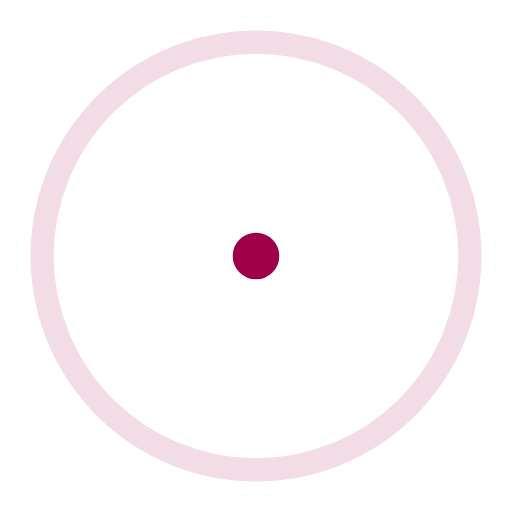
t = 0.00 s
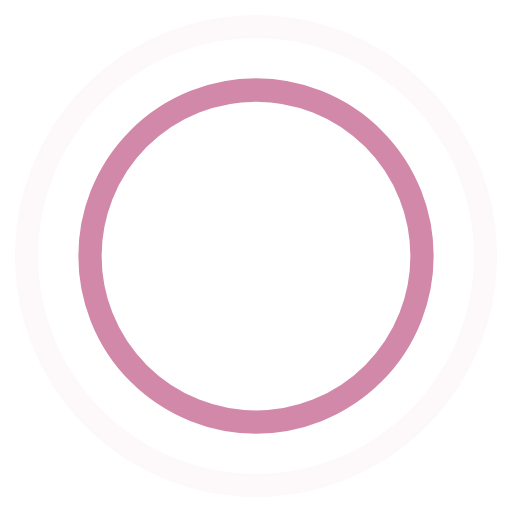
t = 0.45 s
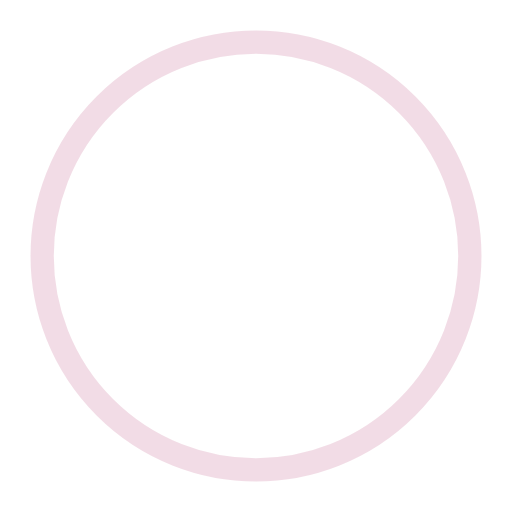
t = 0.90 s
t = 1.35 s: frame unchanged from t = 0.45 s, image omitted

The animated SVG that drew these frames (rendered in a browser with its animation timeline set to each time). Animation: 4 SMIL elements (animate=4); one cycle of 1.80 s, repeats indefinitely.

<!-- By Sam Herbert (@sherb), for everyone. More @ http://goo.gl/7AJzbL -->
<svg width="44" height="44" viewBox="0 0 44 44" xmlns="http://www.w3.org/2000/svg" stroke="#9e0047">
    <g fill="none" fill-rule="evenodd" stroke-width="2">
        <circle cx="22" cy="22" r="1">
            <animate attributeName="r"
                begin="0s" dur="1.8s"
                values="1; 20"
                calcMode="spline"
                keyTimes="0; 1"
                keySplines="0.165, 0.84, 0.44, 1"
                repeatCount="indefinite" />
            <animate attributeName="stroke-opacity"
                begin="0s" dur="1.8s"
                values="1; 0"
                calcMode="spline"
                keyTimes="0; 1"
                keySplines="0.3, 0.61, 0.355, 1"
                repeatCount="indefinite" />
        </circle>
        <circle cx="22" cy="22" r="1">
            <animate attributeName="r"
                begin="-0.9s" dur="1.8s"
                values="1; 20"
                calcMode="spline"
                keyTimes="0; 1"
                keySplines="0.165, 0.84, 0.44, 1"
                repeatCount="indefinite" />
            <animate attributeName="stroke-opacity"
                begin="-0.9s" dur="1.8s"
                values="1; 0"
                calcMode="spline"
                keyTimes="0; 1"
                keySplines="0.3, 0.61, 0.355, 1"
                repeatCount="indefinite" />
        </circle>
    </g>
</svg>